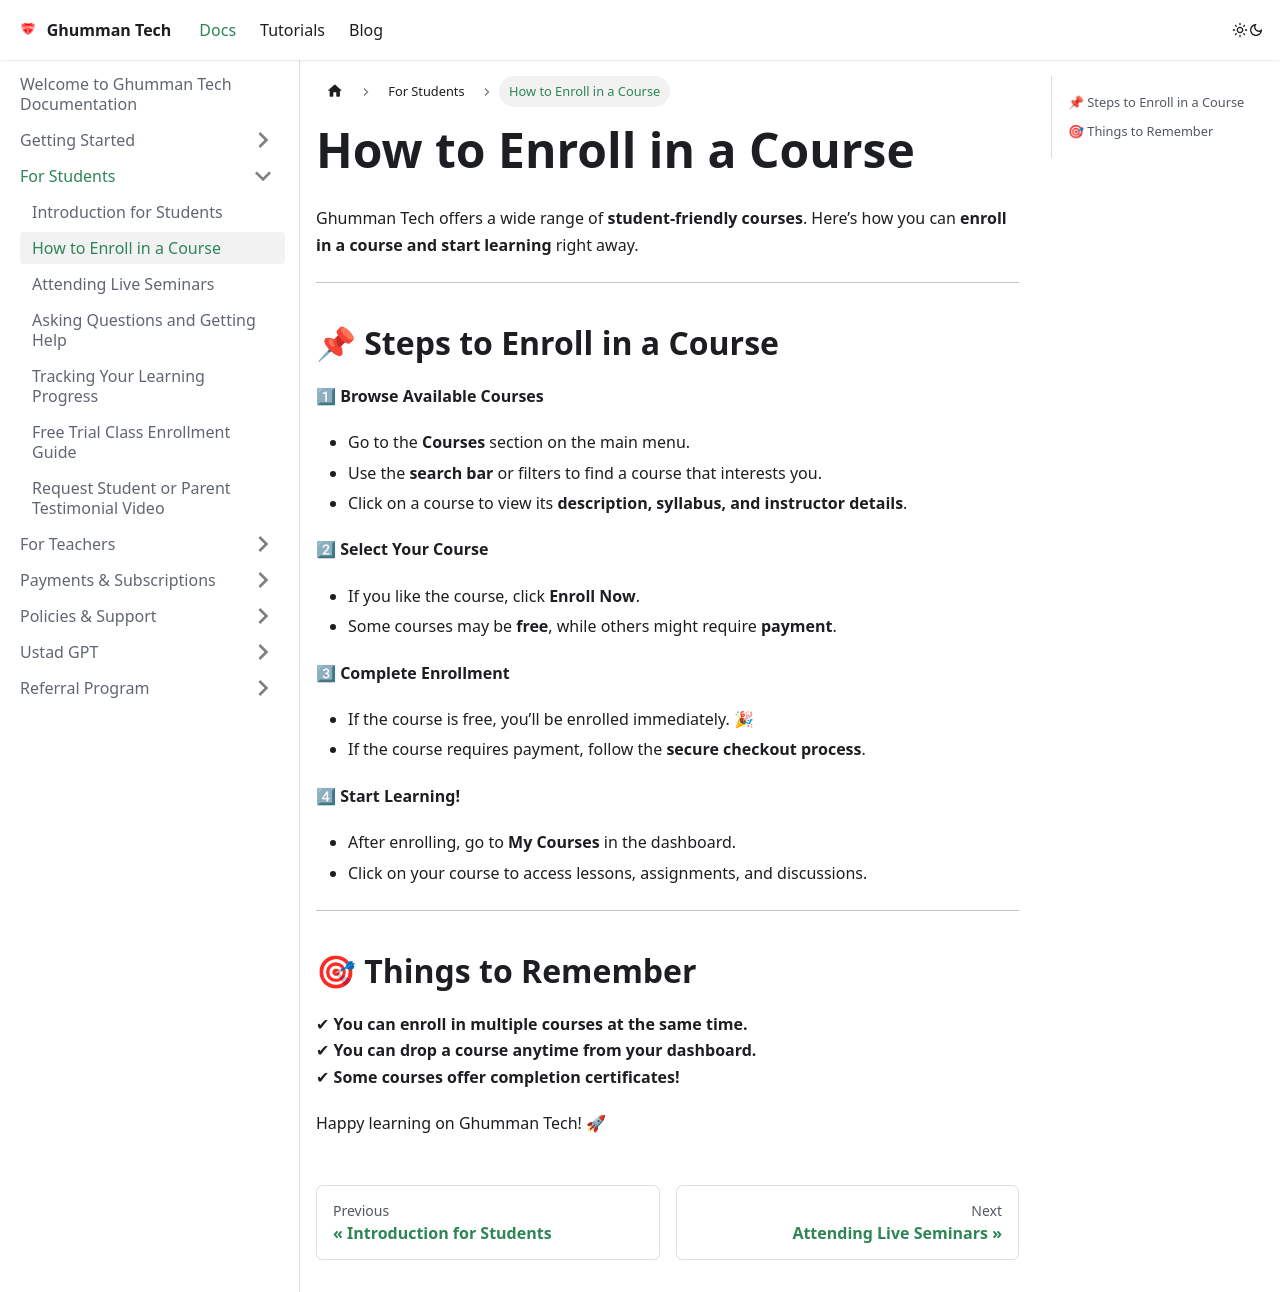

repository: GhummanTech/Documentation · page: docs/docs/For Students/Enrolling in a Course/index.html · generator: docusaurus

---
sidebar_position: 2
---

# How to Enroll in a Course

Ghumman Tech offers a wide range of **student-friendly courses**. Here’s how you can **enroll in a course and start learning** right away.

---

## 📌 Steps to Enroll in a Course

1⃣ **Browse Available Courses**  
   - Go to the **Courses** section on the main menu.  
   - Use the **search bar** or filters to find a course that interests you.  
   - Click on a course to view its **description, syllabus, and instructor details**.

2⃣ **Select Your Course**  
   - If you like the course, click **Enroll Now**.  
   - Some courses may be **free**, while others might require **payment**.

3⃣ **Complete Enrollment**  
   - If the course is free, you’ll be enrolled immediately. 🎉  
   - If the course requires payment, follow the **secure checkout process**.

4⃣ **Start Learning!**  
   - After enrolling, go to **My Courses** in the dashboard.  
   - Click on your course to access lessons, assignments, and discussions.

---

## 🎯 Things to Remember
✔ **You can enroll in multiple courses at the same time.**  
✔ **You can drop a course anytime from your dashboard.**  
✔ **Some courses offer completion certificates!**  

Happy learning on Ghumman Tech! 🚀
